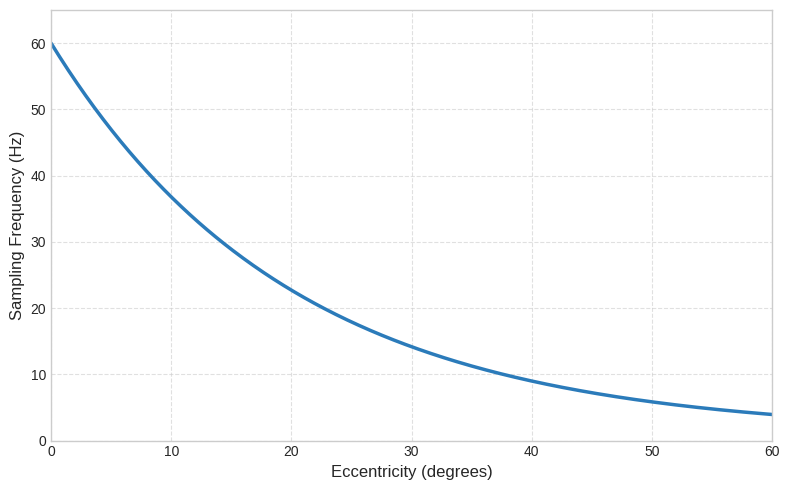

Python code for this plot:
import numpy as np
import matplotlib.pyplot as plt

# --- 设置中文字体 (如果在本地运行且有字体文件，可取消注释) ---
# plt.rcParams['font.sans-serif'] = ['SimHei']  # 用来正常显示中文标签
# plt.rcParams['axes.unicode_minus'] = False  # 用来正常显示负号

# 使用适合学术论文的绘图风格
plt.style.use('seaborn-v0_8-whitegrid') 

# --- 1. 定义参数 ---
f_max = 60      # 注视点最大频率 (Hz)
f_min = 1       # 边缘最小频率 (Hz)
lam = 0.05      # 衰减常数
E_max = 60      # 偏心角范围 (度)

# --- 2. 生成数据 ---
E = np.linspace(0, E_max, 500)
fs = f_min + (f_max - f_min) * np.exp(-lam * E)

# --- 3. 绘制曲线 ---
fig, ax = plt.subplots(figsize=(8, 5))

# 绘制主曲线
line, = ax.plot(E, fs, label=r'$f_s(E) = f_{min} + (f_{max} - f_{min})e^{-\lambda E}$', 
                color='#2b7bba', linewidth=2.5)

# --- 4. 添加标注与辅助线 ---

# 标注 f_min 和 f_max
# ax.axhline(y=f_min, color='#e74c3c', linestyle='--', alpha=0.7, label=f'Min Frequency ({f_min} Hz)')
# ax.axhline(y=f_max, color='green', linestyle=':', alpha=0.5, label=f'Max Frequency ({f_max} Hz)')

# 标注注视点 (0度)
# ax.scatter([0], [f_max], color='green', s=50, zorder=5)
# ax.text(1.5, f_max, 'Central Fovea (0°)', verticalalignment='center', fontsize=10, color='green')

# 标注典型边缘区域 (例如 45度)
E_mark = 45
fs_mark = f_min + (f_max - f_min) * np.exp(-lam * E_mark)
# ax.scatter([E_mark], [fs_mark], color='#e74c3c', s=50, zorder=5)
# ax.vlines(E_mark, 0, fs_mark, colors='#e74c3c', linestyles=':', alpha=0.5)
# ax.text(E_mark + 1, fs_mark + 2, f'Peripheral ({E_mark}°)\n~{fs_mark:.1f} Hz', 
#         color='#e74c3c', fontsize=9)

# --- 5. 设置标签与图例 ---
# ax.set_title('Dynamic Sampling Frequency vs. Eccentricity', fontsize=14, pad=15)
ax.set_xlabel('Eccentricity (degrees)', fontsize=12)
ax.set_ylabel('Sampling Frequency (Hz)', fontsize=12)

# 设置坐标轴范围
ax.set_xlim(0, E_max)
ax.set_ylim(0, 65)

# 图例
# ax.legend(fontsize=11, frameon=True, fancybox=True, framealpha=0.9)

# 网格
ax.grid(True, linestyle='--', alpha=0.6)

# 保存图片
plt.tight_layout()
plt.savefig('fs_curve.png', dpi=300)
